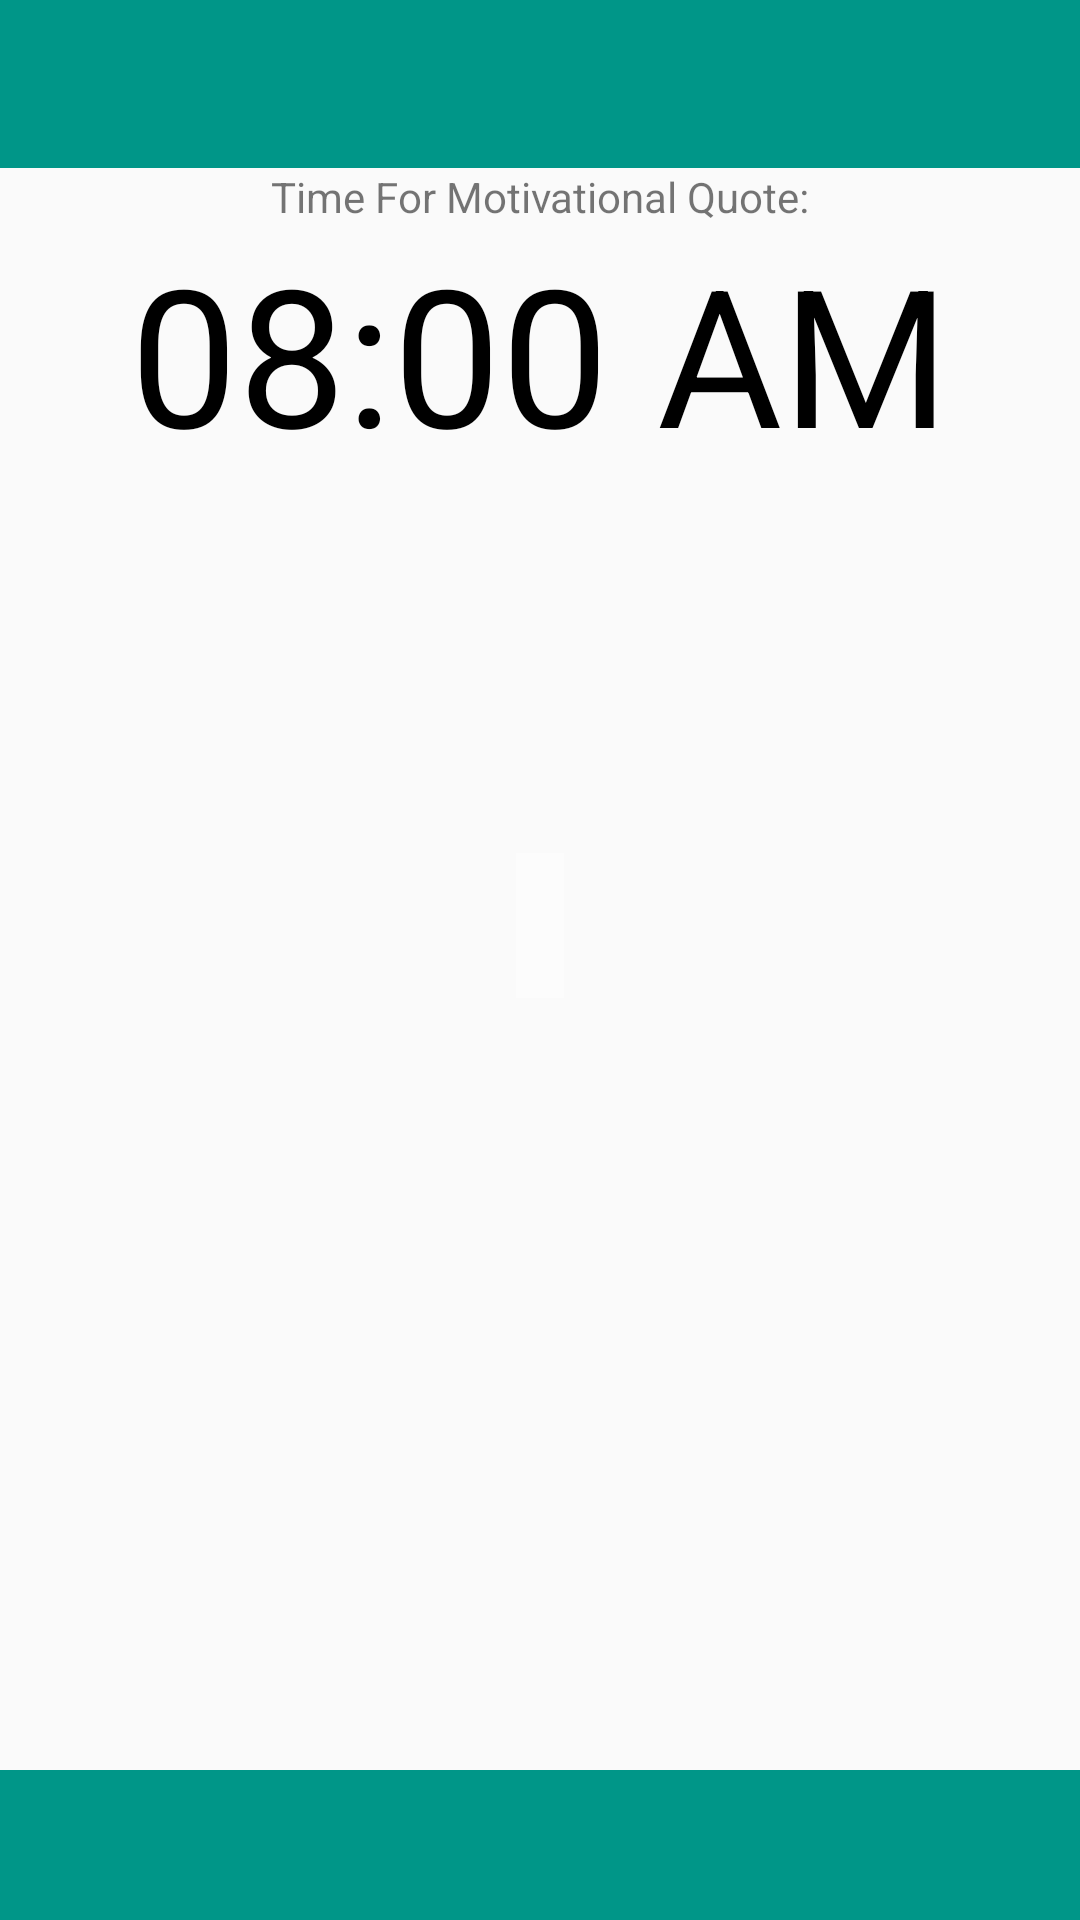

The Android layout XML behind this screen, and the referenced resources:
<!-- AndroidManifest.xml: application theme MyMaterialTheme -->
<!-- res/layout/activity_main.xml -->
<?xml version="1.0" encoding="utf-8"?>
<FrameLayout xmlns:android="http://schemas.android.com/apk/res/android"
    xmlns:tools="http://schemas.android.com/tools"
    android:id="@+id/activity_main"
    android:layout_width="match_parent"
    android:layout_height="match_parent"
    tools:context="letshangllc.quoteoftheday.MainActivity">


    <ImageView
        android:layout_width="match_parent"
        android:layout_height="match_parent"
        android:src="@drawable/man_on_mountain"
        android:scaleType="centerCrop" />


    <ScrollView
        android:layout_width="match_parent"
        android:layout_height="match_parent">
        <LinearLayout
            android:layout_width="match_parent"
            android:layout_height="wrap_content"
            android:orientation="vertical">
            <include layout="@layout/toolbar"/>

            <TextView
                android:layout_width="match_parent"
                android:layout_height="wrap_content"
                android:text="Time For Motivational Quote:"
                android:gravity="center"/>

            <TextView
                android:id="@+id/tv_time"
                android:layout_width="match_parent"
                android:layout_height="wrap_content"
                android:text="08:00 AM"
                android:textSize="64sp"
                android:gravity="center"
                android:textColor="@android:color/black"
                android:clickable="true"
                />

            <TextView
                android:layout_width="wrap_content"
                android:layout_height="wrap_content"
                android:layout_gravity="center"
                android:id="@+id/tvQuote"

                android:textSize="24sp"
                android:textColor="@android:color/black"
                android:background="#90FFFFFF"
                android:layout_marginLeft="@dimen/activity_horizontal_margin"
                android:layout_marginRight="@dimen/activity_horizontal_margin"
                android:layout_marginTop="124dp"
                android:padding="8dp"
                />

        </LinearLayout>

    </ScrollView>


    <include layout="@layout/ad_layout"/>


</FrameLayout>
<!-- res/layout/toolbar.xml (included above) -->
<?xml version="1.0" encoding="utf-8"?>

<android.support.v7.widget.Toolbar xmlns:android="http://schemas.android.com/apk/res/android"
    xmlns:app="http://schemas.android.com/apk/res-auto"
    android:id="@+id/toolbar"
    android:layout_width="match_parent"
    android:layout_height="wrap_content"
    android:background="@color/primary"
    android:theme="@style/MyMaterialTheme.AppBarOverlay"
    android:layout_alignParentTop="true"/>
<!-- res/layout/ad_layout.xml (included above) -->
<?xml version="1.0" encoding="utf-8"?>

<LinearLayout xmlns:android="http://schemas.android.com/apk/res/android"
    android:orientation="horizontal"
    android:layout_width="match_parent"
    android:layout_height="50dp"
    android:layout_centerHorizontal="true"
    android:layout_alignParentBottom="true"
    android:gravity="center_horizontal"
    android:layout_gravity="bottom"
    android:id="@+id/ad_layout"
    android:background="@color/primary">
</LinearLayout>
<!-- resources referenced by this layout -->
<resources>
  <color name="primary">#009688</color>
  <style name="MyMaterialTheme.AppBarOverlay" parent="ThemeOverlay.AppCompat.Dark.ActionBar">
          <item name="android:textColorPrimary">@android:color/white</item>
          <item name="android:textColorSecondary">@android:color/white</item>
          <item name="actionMenuTextColor">@android:color/white</item>
      </style>
  <style name="MyMaterialTheme" parent="MyMaterialTheme.Base">
  
      </style>
  <style name="MyMaterialTheme.Base" parent="Theme.AppCompat.Light.DarkActionBar">
          <item name="windowNoTitle">true</item>
          <item name="windowActionBar">false</item>
          <item name="colorPrimary">@color/primary</item>
          <item name="colorPrimaryDark">@color/primary_dark</item>
  
  
          <item name="colorAccent">@color/accent</item>
  
          <item name="android:textColorPrimary">@color/primary_text</item>
          <item name="android:textColorSecondary">@color/secondary_text</item>
          <item name="android:divider">@color/divider</item>
  
          
      </style>
  <color name="primary_dark">#00796B</color>
  <color name="accent">#4CAF50</color>
  <color name="primary_text">#212121</color>
  <color name="secondary_text">#757575</color>
  <color name="divider">#BDBDBD</color>
</resources>
